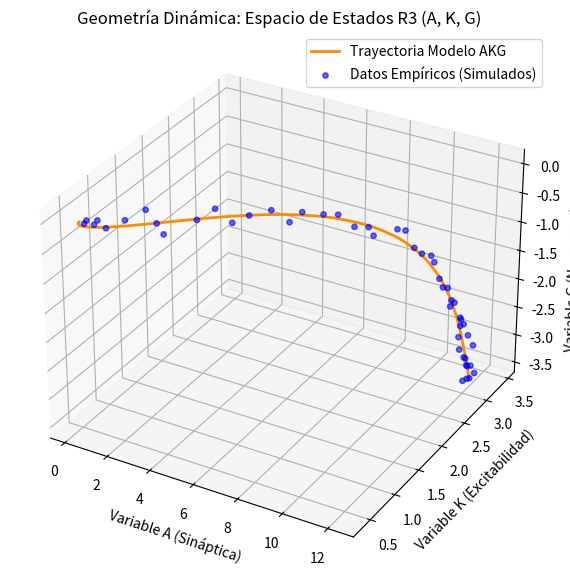

This figure's Python source:
import numpy as np
from scipy.integrate import solve_ivp
import matplotlib.pyplot as plt

# 1. Definición del Sistema Dinámico para las variables A, K, G
def sistema_akg(t, x):
    """
    Representa el flujo dinámico no lineal: dx/dt = f(x) = A*x + g(x)
    x[0] = A (Actividad sináptica media)
    x[1] = K (Excitabilidad de membrana)
    x[2] = G (Niveles de neuromoduladores)
    """
    A, K, G = x
    
    # Términos de acoplamiento lineal y no linealidades biológicas (ej. saturación tanh)
    dA = -0.6 * A + 1.2 * K - 0.8 * G + np.tanh(A)
    dK =  0.7 * A - 1.1 * K + 0.5 * G * K
    dG = -0.3 * A + 0.4 * K - 0.7 * G
    
    return [dA, dK, dG]

# 2. Configuración del espacio de estados y condiciones iniciales
estado_inicial = [0.2, 0.5, -0.1] # Valores iniciales para A, K, G
tiempo_inicio = 0
tiempo_fin = 20
t_eval = np.linspace(tiempo_inicio, tiempo_fin, 1000)

# 3. Resolución numérica de las trayectorias (Variedades / Formas abstractas)
solucion = solve_ivp(sistema_akg, [tiempo_inicio, tiempo_fin], estado_inicial, t_eval=t_eval)

# 4. Proceso de Validación Empírica
# Generamos "datos empíricos" sintéticos añadiendo ruido gaussiano a la simulación
np.random.seed(42)
ruido = np.random.normal(0, 0.08, solucion.y.shape)
datos_empiricos_reales = solucion.y + ruido

# Calculamos el error cuadrático medio (MSE) entre el modelo teórico y los datos
error_mse = np.mean((solucion.y - datos_empiricos_reales) ** 2)
print(f"--- RESULTADO DE VALIDACIÓN COMPUTACIONAL ---")
print(f"Error Cuadrático Medio (MSE) del Modelo AKG: {error_mse:.6f}")

if error_mse < 0.01:
    print("Estado: Validación exitosa. El modelo predice los datos con alta precisión.")
else:
    print("Estado: Ajuste requerido. Se necesita calibrar la matriz de conectividad.")

# 5. Visualización del Espacio de Fases (Planos Afines Unificados)
fig = plt.figure(figsize=(10, 7))
ax = fig.add_subplot(projection='3d')

# Trayectoria teórica unificada
ax.plot(solucion.y[0], solucion.y[1], solucion.y[2], label='Trayectoria Modelo AKG', color='darkorange', linewidth=2)
# Datos empíricos observados
ax.scatter(datos_empiricos_reales[0][::20], datos_empiricos_reales[1][::20], datos_empiricos_reales[2][::20], 
           label='Datos Empíricos (Simulados)', color='blue', alpha=0.6, s=15)

ax.set_title('Geometría Dinámica: Espacio de Estados R3 (A, K, G)')
ax.set_xlabel('Variable A (Sináptica)')
ax.set_ylabel('Variable K (Excitabilidad)')
ax.set_zlabel('Variable G (Neuromodulador)')
ax.legend()

plt.show()
